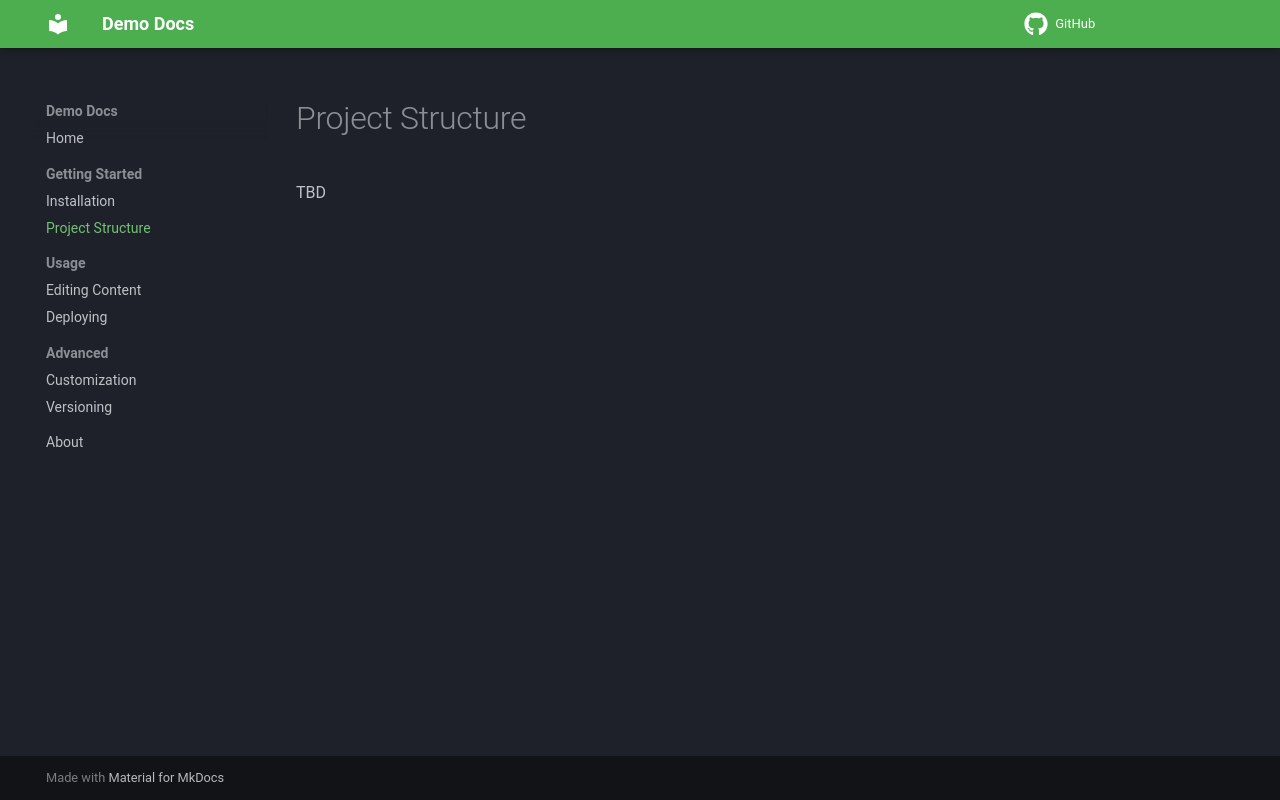

repository: doconize/demo-docs2 · page: getting-started/structure/index.html · generator: mkdocs

# Project Structure

TBD
